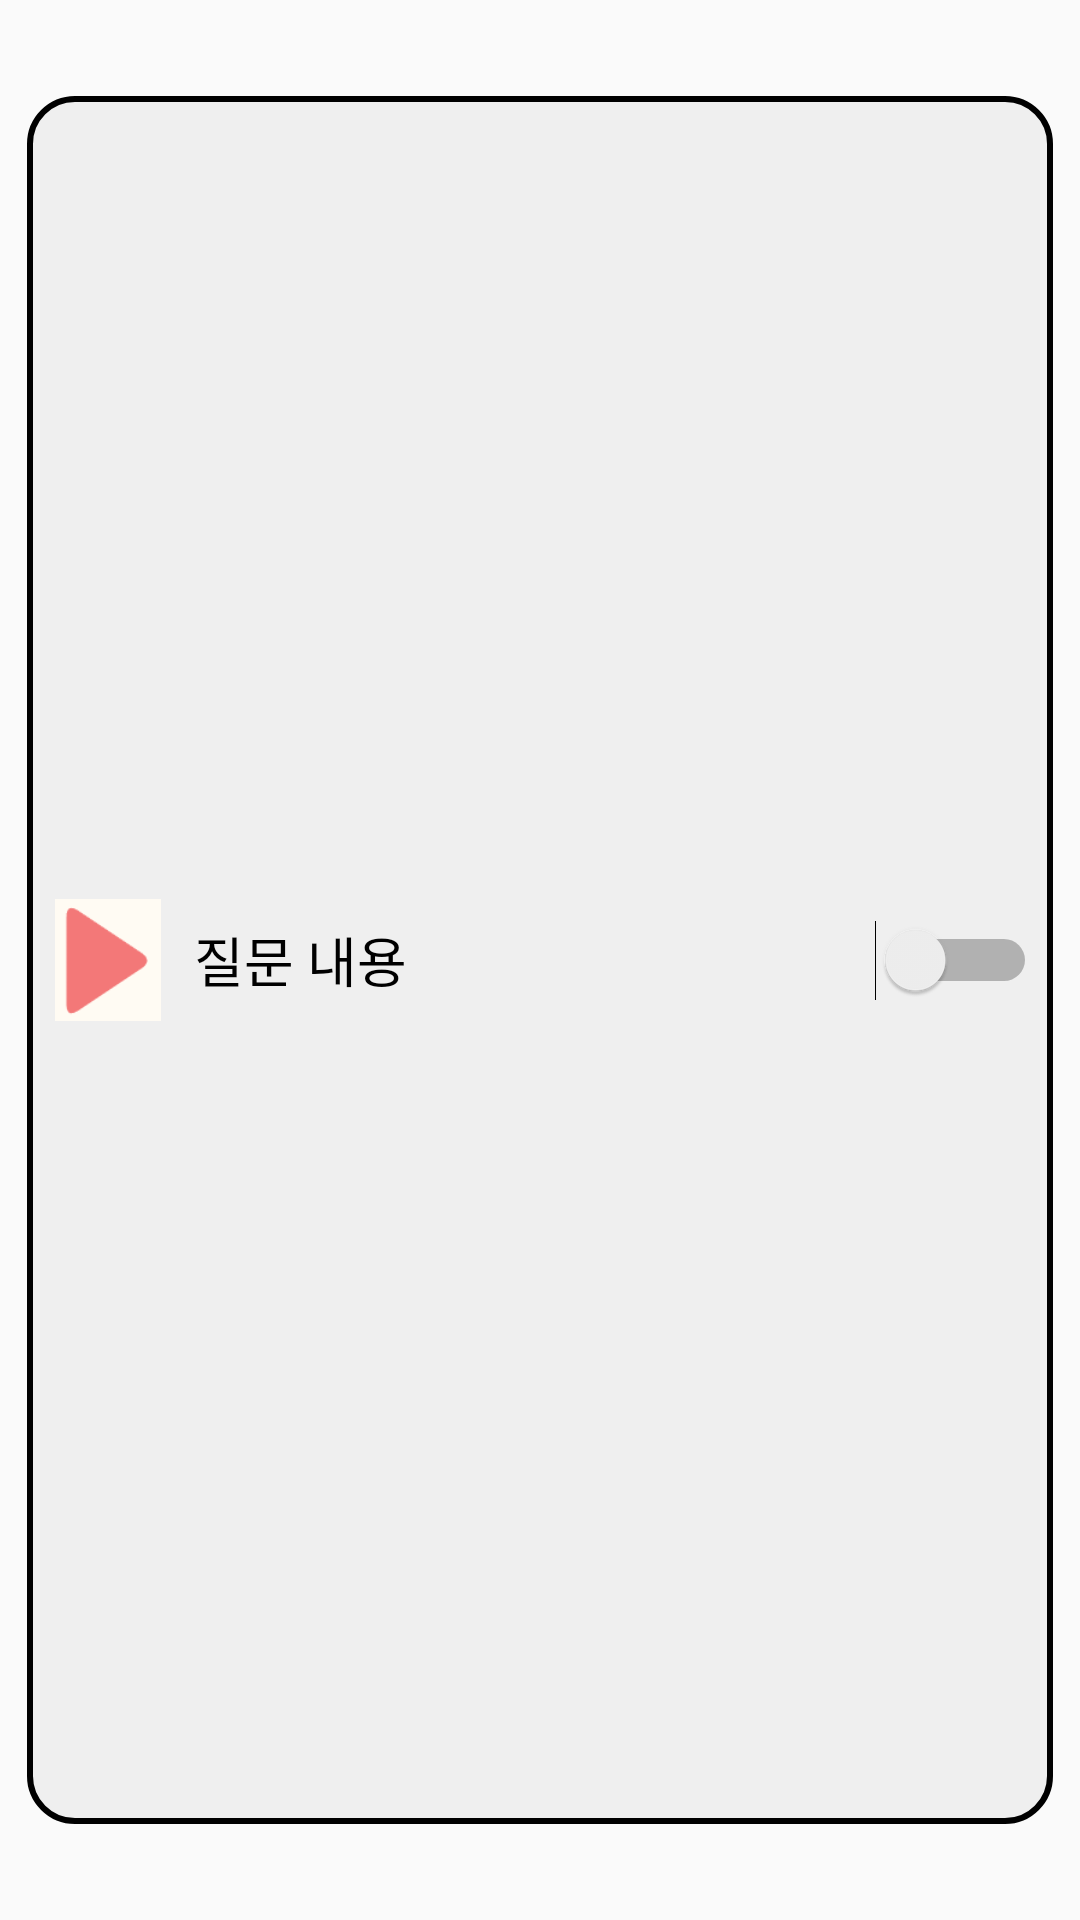

Here is an Android app screen rendered from its layout file. Give the layout XML and the strings, colors and styles it references.
<!-- AndroidManifest.xml: application theme Theme.Relief_post_office -->
<!-- res/layout/safety_question_item.xml -->
<?xml version="1.0" encoding="utf-8"?>
<androidx.constraintlayout.widget.ConstraintLayout
    android:id="@+id/add_ward_safety_item_layout"
    xmlns:android="http://schemas.android.com/apk/res/android"
    xmlns:app="http://schemas.android.com/apk/res-auto"
    android:layout_width="match_parent"
    android:layout_height="100sp">

    <LinearLayout
        android:layout_width="0sp"
        android:layout_height="0sp"
        android:orientation="horizontal"
        android:background="@drawable/layout_rounded_corner"
        app:layout_constraintTop_toTopOf="@id/horizontal_guideline1"
        app:layout_constraintBottom_toBottomOf="@id/horizontal_guideline2"
        app:layout_constraintStart_toStartOf="@id/vertical_guideline1"
        app:layout_constraintEnd_toEndOf="@id/vertical_guideline2" />

    <ImageView
        android:id="@+id/safety_question_item_play_button"
        android:layout_width="0sp"
        android:layout_height="0sp"
        android:layout_margin="4dp"
        app:srcCompat="@drawable/playbtn"
        app:layout_constraintTop_toTopOf="@id/horizontal_guideline1"
        app:layout_constraintBottom_toBottomOf="@id/horizontal_guideline2"
        app:layout_constraintStart_toStartOf="@id/vertical_guideline3"
        app:layout_constraintEnd_toEndOf="@id/vertical_guideline4" />

    <TextView
        android:id="@+id/safety_question_item_text"
        android:layout_width="0sp"
        android:layout_height="match_parent"
        android:gravity="center_vertical"
        android:text="@string/question_content"
        android:textColor="@color/black"
        android:textSize="18sp"
        android:lineSpacingExtra="6sp"
        android:maxLength="50"
        android:maxLines="3"
        android:ellipsize="end"
        app:layout_constraintTop_toTopOf="@id/horizontal_guideline1"
        app:layout_constraintBottom_toBottomOf="@id/horizontal_guideline2"
        app:layout_constraintStart_toStartOf="@id/vertical_guideline5"
        app:layout_constraintEnd_toEndOf="@id/vertical_guideline6"/>

    <Switch
        android:id="@+id/safety_question_item_switch"
        android:layout_width="wrap_content"
        android:layout_height="wrap_content"
        android:layout_gravity="center"
        app:layout_constraintTop_toTopOf="@id/horizontal_guideline1"
        app:layout_constraintBottom_toBottomOf="@id/horizontal_guideline2"
        app:layout_constraintStart_toStartOf="@id/vertical_guideline7"
        app:layout_constraintEnd_toEndOf="@id/vertical_guideline8"/>

    <androidx.constraintlayout.widget.Guideline
        android:id="@+id/horizontal_guideline1"
        android:layout_width="wrap_content"
        android:layout_height="wrap_content"
        android:orientation="horizontal"
        app:layout_constraintGuide_percent="0.05" />

    <androidx.constraintlayout.widget.Guideline
        android:id="@+id/horizontal_guideline2"
        android:layout_width="wrap_content"
        android:layout_height="wrap_content"
        android:orientation="horizontal"
        app:layout_constraintGuide_percent="0.95" />

    <androidx.constraintlayout.widget.Guideline
        android:id="@+id/vertical_guideline1"
        android:layout_width="wrap_content"
        android:layout_height="wrap_content"
        android:orientation="vertical"
        app:layout_constraintGuide_percent="0.025" />

    <androidx.constraintlayout.widget.Guideline
        android:id="@+id/vertical_guideline2"
        android:layout_width="wrap_content"
        android:layout_height="wrap_content"
        android:orientation="vertical"
        app:layout_constraintGuide_percent="0.975" />

    <androidx.constraintlayout.widget.Guideline
        android:id="@+id/vertical_guideline3"
        android:layout_width="wrap_content"
        android:layout_height="wrap_content"
        android:orientation="vertical"
        app:layout_constraintGuide_percent="0.04" />

    <androidx.constraintlayout.widget.Guideline
        android:id="@+id/vertical_guideline4"
        android:layout_width="wrap_content"
        android:layout_height="wrap_content"
        android:orientation="vertical"
        app:layout_constraintGuide_percent="0.16" />

    <androidx.constraintlayout.widget.Guideline
        android:id="@+id/vertical_guideline5"
        android:layout_width="wrap_content"
        android:layout_height="wrap_content"
        android:orientation="vertical"
        app:layout_constraintGuide_percent="0.18" />

    <androidx.constraintlayout.widget.Guideline
        android:id="@+id/vertical_guideline6"
        android:layout_width="wrap_content"
        android:layout_height="wrap_content"
        android:orientation="vertical"
        app:layout_constraintGuide_percent="0.8" />

    <androidx.constraintlayout.widget.Guideline
        android:id="@+id/vertical_guideline7"
        android:layout_width="wrap_content"
        android:layout_height="wrap_content"
        android:orientation="vertical"
        app:layout_constraintGuide_percent="0.82" />

    <androidx.constraintlayout.widget.Guideline
        android:id="@+id/vertical_guideline8"
        android:layout_width="wrap_content"
        android:layout_height="wrap_content"
        android:orientation="vertical"
        app:layout_constraintGuide_percent="0.95" />

</androidx.constraintlayout.widget.ConstraintLayout>
<!-- resources referenced by this layout -->
<resources>
  <color name="black">#FF000000</color>
  <!-- drawable layout_rounded_corner (drawable) -->
  <?xml version="1.0" encoding="utf-8"?>
  <shape xmlns:android="http://schemas.android.com/apk/res/android"
      android:shape="rectangle">
      <stroke android:width="2dp"
          android:color="@color/black"/>
      <solid
          android:color="#EFEFEF"/>
      <size
          android:width="30dp"
          android:height="17dp"/>
      <corners
          android:radius="15dp"/>
  
  </shape>
  <!-- drawable playbtn: png bitmap (drawable, 758 bytes) -->
  <string name="question_content">질문 내용</string>
  <style name="Theme.Relief_post_office" parent="Theme.AppCompat.DayNight">
          
          <item name="colorPrimary">@color/weak_blue</item>
          <item name="colorPrimaryVariant">#fffbf3</item>
          <item name="colorOnPrimary">@color/white</item>
          
          <item name="colorSecondary">@color/teal_200</item>
          <item name="colorSecondaryVariant">@color/teal_700</item>
          <item name="colorOnSecondary">@color/black</item>
          
          <item name="android:statusBarColor" tools:targetApi="l">?attr/colorPrimaryVariant</item>
          
          <item name="windowActionBar">false</item>
          <item name="windowNoTitle">true</item>
          <item name="android:windowLightStatusBar">true</item>
          <item name="fontFamily">@font/jua</item>
          <item name="android:datePickerDialogTheme">@style/MyDatePickerDialogTheme</item>
      </style>
  <color name="weak_blue">#01b7e5</color>
  <color name="white">#FFFFFFFF</color>
  <color name="teal_200">#FF03DAC5</color>
  <color name="teal_700">#FF018786</color>
  <style name="MyDatePickerDialogTheme" parent="android:Theme.Material.Light.Dialog">
          <item name="android:fontFamily">@font/bmjua</item>
          <item name="android:colorAccent">@color/purple_200</item>
          <item name="android:buttonBarNegativeButtonStyle">@style/DatePickerTheme.ButtonBarNegativeButtonStyle</item>
          <item name="android:buttonBarPositiveButtonStyle">@style/DatePickerTheme.ButtonBarPostiveButtonStyle</item>
      </style>
  <color name="purple_200">#FFBB86FC</color>
  <style name="DatePickerTheme.ButtonBarNegativeButtonStyle" parent="Widget.MaterialComponents.Button.TextButton.Dialog">
          <item name="android:textColor">@android:color/darker_gray</item>
      </style>
  <style name="DatePickerTheme.ButtonBarPostiveButtonStyle" parent="Widget.MaterialComponents.Button.TextButton.Dialog">
          <item name="android:textColor">@color/purple_200</item>
      </style>
</resources>
